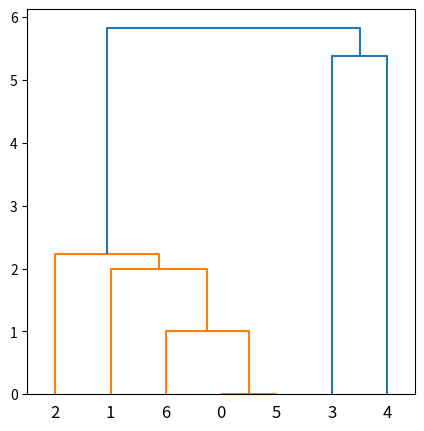
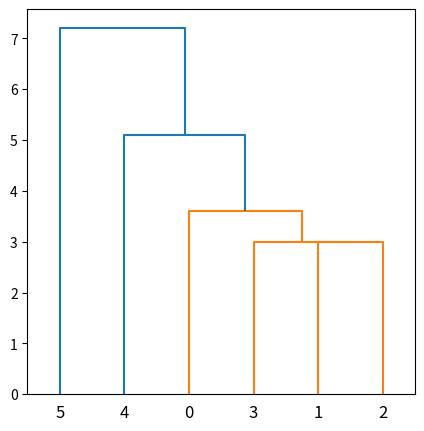

Here is the Python script that generated these plots, in order:
'''
hierarchical clustering层次聚类；dendrogram聚类画系统树图；linkage链条聚类计算；fcluster聚类过程表格结果
'''
from scipy.cluster.hierarchy import linkage, fcluster, dendrogram  # 聚类/列表/绘图
from matplotlib import pyplot as plt
import numpy as np

X = np.array([[1, 2],
              [3, 2],
              [4, 4],
              [7, 12],
              [9, 7],
              [1, 2],
              [1, 3]])
Y = np.array([[1, 2, 4],
              [3, 2, 1],
              [4, 4, 3],
              [6, 2, 2],
              [1, 3, 9],
              [7, 7, 9]])
Z1 = linkage(X, method='single', metric='euclidean')  # 类内有多个点时，排列组合寻找两个集合内最近的点
Z2 = linkage(Y, method='single', metric='euclidean')  # 1,2距离是3，2,3距离也是3，可以直接归为一类，不用管1,3距离
print(Z1, type(Z1))
print(Z2, type(Z2))
'''
linkage(y, method='single', metric='euclidean', optimal_ordering=False)
y是1维压缩向量（距离向量)或者是2维观测向量（坐标矩阵）。1维压缩向量必须是n个初始观测值的组合，n是坐标矩阵中成对的观测值。
n个点样本，一定做n-1次聚类，输出结果为4*(n-1)
method计算类间距离的方法:single 最小距离;complete 最大距离;average 平均距离;weighted 加权距离;centroid 中心距离;median 和中心距离相似;ward 基于Ward方差最小化算法
metric:euclidean	欧氏距离 ∥u−v∥ 2
'''
f1 = fcluster(Z1, 2, 'distance')  # ’distance’：类间距离的阈值，每个簇的距离不超过t=3，小于阈值的样本才能算一类
f2 = fcluster(Z2, 4, 'distance')
print(f1, type(f1))  # 簇间t=2，超过的不为一簇，可以结合链式图查看
print(f2, type(f2))
'''
fcluster(Z, t, criterion='inconsistent', depth=2, R=None, monocrit=None)
压平树状图Z为4*(n-1)矩阵
'''
fig1 = plt.figure(num=1, figsize=(5, 5))
dn1 = dendrogram(Z1)  # 不考虑簇间距离，合并簇到最后1簇
print(dn1)
plt.show()
fig2 = plt.figure(num=2, figsize=(5, 5))
dn2 = dendrogram(Z2)  # 绘图纵轴表示ward方差，single方法则为最近欧氏距离
print(dn2)  # 结果什么意思？？？
plt.show()
'''
num:图像编号或名称，数字为编号 ，字符串为名称。不指定调用figure时就会默认从1开始。
figsize:指定figure的宽和高，单位为英寸
dpi参数指定绘图对象的分辨率，即每英寸多少个像素
facecolor:背景颜色
edgecolor:边框颜色
frameon:是否显示边框
'''
